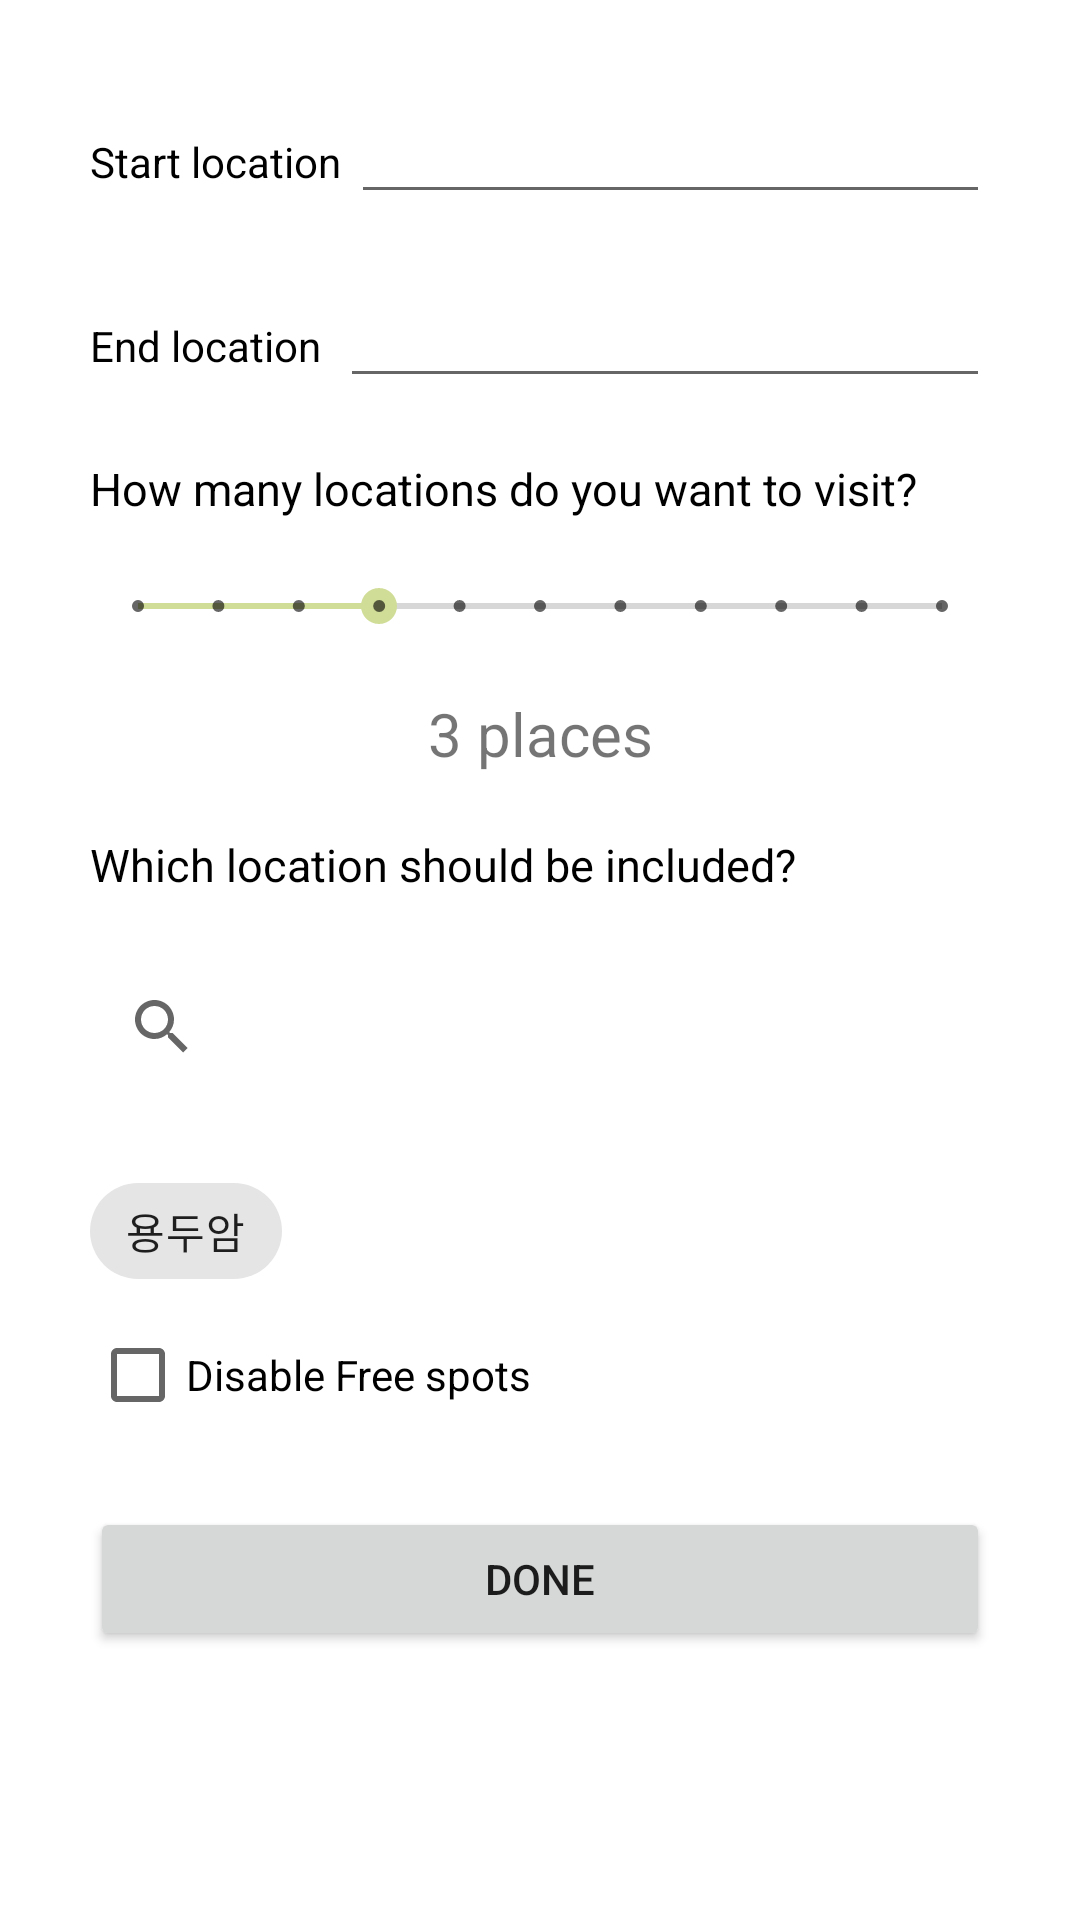

The Android layout XML behind this screen, and the referenced resources:
<!-- AndroidManifest.xml: application theme Theme.Travable -->
<!-- res/layout/options.xml -->
<?xml version="1.0" encoding="utf-8"?>
<LinearLayout
    xmlns:android="http://schemas.android.com/apk/res/android" android:layout_width="match_parent"
    android:layout_height="match_parent"
    android:orientation="vertical" android:padding="30dp">

    <LinearLayout
        android:layout_width="match_parent"
        android:layout_height="wrap_content"
        android:orientation="horizontal">

        <TextView
            android:id="@+id/textView3"
            android:layout_width="wrap_content"
            android:layout_height="wrap_content"
            android:layout_weight="1"
            android:text="Start location"
            android:textColor="@color/black"
            />

        <EditText
            android:id="@+id/editTextTextPersonName"
            android:layout_width="wrap_content"
            android:layout_height="wrap_content"
            android:layout_weight="1"
            android:ems="10"
            android:inputType="textPostalAddress"
            android:hint="" />
    </LinearLayout>

    <LinearLayout
        android:layout_width="match_parent"
        android:layout_height="wrap_content"
        android:orientation="horizontal"
        android:layout_marginTop="20dp">

        <TextView
            android:id="@+id/textView4"
            android:layout_width="wrap_content"
            android:layout_height="wrap_content"
            android:layout_weight="1"
            android:text="End location"
            android:textColor="@color/black"/>

        <EditText
            android:id="@+id/editTextTextPostalAddress"
            android:layout_width="wrap_content"
            android:layout_height="wrap_content"
            android:layout_weight="1"
            android:ems="10"
            android:inputType="textPostalAddress"
            android:hint=""/>
    </LinearLayout>

    <TextView
        android:id="@+id/textView5"
        android:layout_width="wrap_content"
        android:layout_height="wrap_content"
        android:text="How many locations do you want to visit?"
        android:textColor="@color/black"
        android:layout_marginTop="20dp"
        android:textSize="15dp"/>

    <SeekBar
        android:id="@+id/seekBar3"
        style="@style/Widget.AppCompat.SeekBar.Discrete"
        android:layout_width="match_parent"
        android:layout_height="wrap_content"
        android:max="10"
        android:progress="3"
        android:layout_marginTop="20dp"/>

    <TextView
        android:id="@+id/textView7"
        android:layout_width="match_parent"
        android:layout_height="wrap_content"
        android:text="3 places"
        android:layout_marginTop="20dp"
        android:textSize="20dp"
        android:gravity="center"/>

    <TextView
        android:id="@+id/textView6"
        android:layout_width="wrap_content"
        android:layout_height="wrap_content"
        android:text="Which location should be included?"
        android:textColor="@color/black"
        android:layout_marginTop="20dp"
        android:textSize="15dp"/>

    <SearchView
        android:layout_width="match_parent"
        android:layout_marginTop="20dp"
        android:layout_height="wrap_content"
        />

    <com.google.android.material.chip.Chip
        android:id="@+id/chip4"
        android:layout_width="wrap_content"
        android:layout_height="wrap_content"
        android:layout_marginTop="20dp"
        android:text="용두암"
        />

    <CheckBox
        android:id="@+id/checkBox"
        android:layout_width="match_parent"
        android:layout_height="wrap_content"
        android:text="Disable Free spots" />

    <Button
        android:id="@+id/button"
        android:layout_width="match_parent"
        android:layout_height="wrap_content"
        android:layout_marginTop="20dp"
        android:text="Done" />

</LinearLayout>
<!-- resources referenced by this layout -->
<resources>
  <color name="black">#FF000000</color>
  <style name="Theme.Travable" parent="Theme.MaterialComponents.DayNight.NoActionBar">
          
          <item name="colorPrimary">@color/purple_500</item>
          <item name="colorPrimaryVariant">#3F51B5</item>
          <item name="colorOnPrimary">@color/white</item>
          
          <item name="colorSecondary">@color/purple_200</item>
          <item name="colorSecondaryVariant">@color/teal_700</item>
          <item name="colorOnSecondary">@color/black</item>
          
          <item name="android:statusBarColor" tools:targetApi="l">?attr/colorPrimaryVariant</item>
          
          <item name="android:windowAnimationStyle">@style/FadeInOutAnimation</item>
  
      </style>
  <color name="purple_500">#9C27B0</color>
  <color name="white">#FFFFFFFF</color>
  <color name="purple_200">#D0DD97</color>
  <color name="teal_700">#000051</color>
  <style name="FadeInOutAnimation">
      <item name="android:windowEnterAnimation">@android:anim/fade_in</item>
      <item name="android:windowExitAnimation">@android:anim/fade_out</item>
  </style>
</resources>
